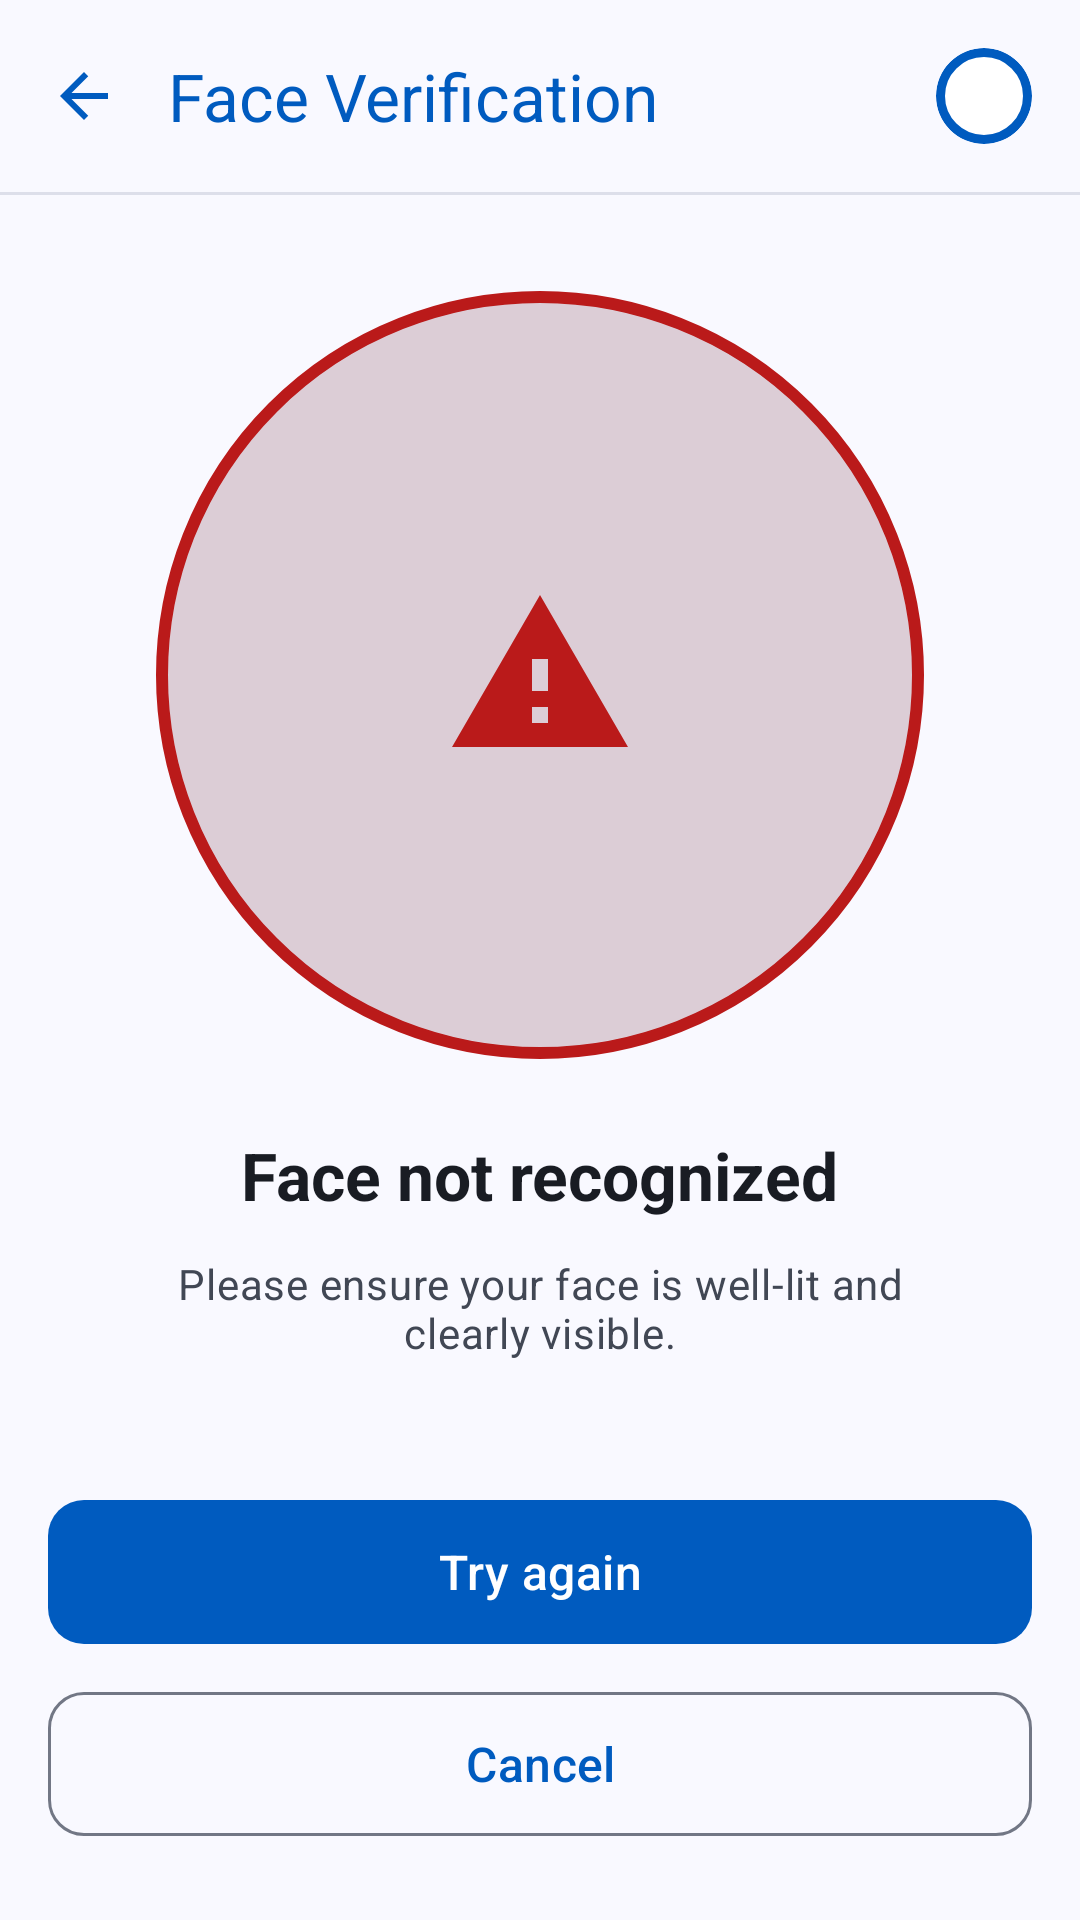

Reconstruct the res/layout file that produces this screen, plus the resources it refers to.
<!-- AndroidManifest.xml: application theme Theme.AttendBLE -->
<!-- res/layout/activity_face_verification_error.xml -->
<?xml version="1.0" encoding="utf-8"?>
<androidx.constraintlayout.widget.ConstraintLayout xmlns:android="http://schemas.android.com/apk/res/android"
    xmlns:app="http://schemas.android.com/apk/res-auto"
    xmlns:tools="http://schemas.android.com/tools"
    android:id="@+id/main"
    android:layout_width="match_parent"
    android:layout_height="match_parent"
    android:background="?attr/colorSurface"
    tools:context=".ui.student.scan.face.FaceVerificationErrorActivity">

    <com.google.android.material.appbar.MaterialToolbar
        android:id="@+id/topbar"
        android:layout_width="match_parent"
        android:layout_height="?attr/actionBarSize"
        android:background="?attr/colorSurface"
        app:contentInsetStart="0dp"
        app:layout_constraintTop_toTopOf="parent"
        app:navigationContentDescription="@string/fv_back_cd"
        app:navigationIcon="@drawable/ic_arrow_back"
        app:navigationIconTint="?attr/colorPrimary">

        <LinearLayout
            android:layout_width="match_parent"
            android:layout_height="match_parent"
            android:gravity="center_vertical"
            android:orientation="horizontal"
            android:paddingEnd="16dp">

            <TextView
                android:layout_width="0dp"
                android:layout_height="wrap_content"
                android:layout_weight="1"
                android:text="@string/fv_title"
                android:textAppearance="?attr/textAppearanceTitleLarge"
                android:textColor="?attr/colorPrimary" />

            <com.google.android.material.imageview.ShapeableImageView
                android:layout_width="32dp"
                android:layout_height="32dp"
                android:background="@drawable/bg_avatar_circle"
                android:contentDescription="@string/prof_cd_avatar"
                android:scaleType="centerCrop"
                android:src="@drawable/profil"
                app:shapeAppearanceOverlay="@style/ShapeAppearance.Material3.Corner.Full" />
        </LinearLayout>
    </com.google.android.material.appbar.MaterialToolbar>

    <View
        android:id="@+id/divider_top"
        android:layout_width="match_parent"
        android:layout_height="1dp"
        android:alpha="0.5"
        android:background="@color/brand_outline_variant"
        app:layout_constraintTop_toBottomOf="@id/topbar" />

    <LinearLayout
        android:layout_width="match_parent"
        android:layout_height="0dp"
        android:gravity="center_horizontal"
        android:orientation="vertical"
        android:paddingHorizontal="24dp"
        android:paddingVertical="32dp"
        app:layout_constraintBottom_toTopOf="@id/btn_try_again"
        app:layout_constraintTop_toBottomOf="@id/divider_top">

        
        <FrameLayout
            android:layout_width="256dp"
            android:layout_height="256dp"
            android:background="@drawable/bg_face_preview_error_ring"
            android:padding="4dp">

            <ImageView
                android:id="@+id/iv_camera_preview"
                android:layout_width="match_parent"
                android:layout_height="match_parent"
                android:alpha="0.6"
                android:contentDescription="@null"
                android:scaleType="centerCrop" />

            <View
                android:layout_width="match_parent"
                android:layout_height="match_parent"
                android:background="@drawable/bg_face_error_overlay" />

            <ImageView
                android:layout_width="64dp"
                android:layout_height="64dp"
                android:layout_gravity="center"
                android:contentDescription="@null"
                android:src="@drawable/ic_warning"
                app:tint="@color/brand_error" />
        </FrameLayout>

        <TextView
            android:layout_width="wrap_content"
            android:layout_height="wrap_content"
            android:layout_marginTop="24dp"
            android:text="@string/fve_title"
            android:textAppearance="?attr/textAppearanceTitleLarge"
            android:textColor="?attr/colorOnSurface"
            android:textStyle="bold" />

        <TextView
            android:layout_width="wrap_content"
            android:layout_height="wrap_content"
            android:layout_marginTop="12dp"
            android:gravity="center"
            android:maxWidth="280dp"
            android:text="@string/fve_subtitle"
            android:textAppearance="?attr/textAppearanceBodyMedium"
            android:textColor="?attr/colorOnSurfaceVariant" />

        
        <LinearLayout
            android:layout_width="wrap_content"
            android:layout_height="wrap_content"
            android:layout_marginTop="32dp"
            android:background="@drawable/bg_chip_neutral"
            android:gravity="center_vertical"
            android:orientation="horizontal"
            android:paddingHorizontal="20dp"
            android:paddingVertical="10dp">

            <ImageView
                android:layout_width="16dp"
                android:layout_height="16dp"
                android:contentDescription="@null"
                android:src="@drawable/ic_lock"
                app:tint="?attr/colorOnSurfaceVariant" />

            <TextView
                android:layout_width="wrap_content"
                android:layout_height="wrap_content"
                android:layout_marginStart="6dp"
                android:text="@string/fv_on_device"
                android:textAppearance="?attr/textAppearanceLabelSmall"
                android:textColor="?attr/colorOnSurfaceVariant" />
        </LinearLayout>
    </LinearLayout>

    <com.google.android.material.button.MaterialButton
        android:id="@+id/btn_try_again"
        android:layout_width="match_parent"
        android:layout_height="56dp"
        android:layout_marginHorizontal="16dp"
        android:layout_marginBottom="8dp"
        android:text="@string/fve_try_again"
        android:textAppearance="?attr/textAppearanceTitleMedium"
        app:cornerRadius="12dp"
        app:layout_constraintBottom_toTopOf="@id/btn_cancel" />

    <com.google.android.material.button.MaterialButton
        android:id="@+id/btn_cancel"
        style="@style/Widget.Material3.Button.OutlinedButton"
        android:layout_width="match_parent"
        android:layout_height="56dp"
        android:layout_marginHorizontal="16dp"
        android:layout_marginBottom="24dp"
        android:text="@string/fve_cancel"
        android:textAppearance="?attr/textAppearanceTitleMedium"
        android:textColor="?attr/colorPrimary"
        app:cornerRadius="12dp"
        app:layout_constraintBottom_toBottomOf="parent" />

</androidx.constraintlayout.widget.ConstraintLayout>
<!-- resources referenced by this layout -->
<resources>
  <color name="brand_error">#BA1A1A</color>
  <color name="brand_outline_variant">#C1C6D6</color>
  <!-- drawable bg_avatar_circle (drawable) -->
  <shape xmlns:android="http://schemas.android.com/apk/res/android"
      android:shape="oval">
      <solid android:color="@color/white" />
      <stroke
          android:width="3dp"
          android:color="@color/brand_primary" />
  </shape>
  <!-- drawable bg_chip_neutral (drawable) -->
  <shape xmlns:android="http://schemas.android.com/apk/res/android"
      android:shape="rectangle">
      <solid android:color="#E0E2EC" />
      <corners android:radius="9999dp" />
  </shape>
  <!-- drawable bg_face_error_overlay (drawable) -->
  <shape xmlns:android="http://schemas.android.com/apk/res/android"
      android:shape="oval">
      <solid android:color="#1ABA1A1A" />
  </shape>
  <!-- drawable bg_face_preview_error_ring (drawable) -->
  <shape xmlns:android="http://schemas.android.com/apk/res/android"
      android:shape="oval">
      <solid android:color="@color/brand_surface_container_highest" />
      <stroke
          android:width="4dp"
          android:color="@color/brand_error" />
  </shape>
  <!-- drawable ic_arrow_back (drawable) -->
  <vector xmlns:android="http://schemas.android.com/apk/res/android"
      android:width="24dp"
      android:height="24dp"
      android:viewportWidth="24"
      android:viewportHeight="24"
      android:tint="?attr/colorPrimary">
      <path
          android:fillColor="@android:color/white"
          android:pathData="M20,11H7.83l5.59,-5.59L12,4l-8,8 8,8 1.41,-1.41L7.83,13H20v-2z"/>
  </vector>
  <!-- drawable ic_lock (drawable) -->
  <vector xmlns:android="http://schemas.android.com/apk/res/android"
      android:width="24dp"
      android:height="24dp"
      android:viewportWidth="24"
      android:viewportHeight="24"
      android:tint="?attr/colorOnSurfaceVariant">
      <path
          android:fillColor="@android:color/white"
          android:pathData="M12,17a2,2 0 0,0 2,-2a2,2 0 0,0 -2,-2a2,2 0 0,0 -2,2a2,2 0 0,0 2,2zM18,8h-1V6a5,5 0 0,0 -10,0v2L6,8a2,2 0 0,0 -2,2v10a2,2 0 0,0 2,2h12a2,2 0 0,0 2,-2L20,10a2,2 0 0,0 -2,-2zM8.9,6c0,-1.71 1.39,-3.1 3.1,-3.1c1.71,0 3.1,1.39 3.1,3.1v2L8.9,8L8.9,6z" />
  </vector>
  <!-- drawable ic_warning (drawable) -->
  <vector xmlns:android="http://schemas.android.com/apk/res/android"
      android:width="24dp"
      android:height="24dp"
      android:viewportWidth="24"
      android:viewportHeight="24"
      android:tint="@color/brand_warning_icon">
      <path
          android:fillColor="@android:color/white"
          android:pathData="M1,21h22L12,2 1,21zM13,18h-2v-2h2v2zM13,14h-2v-4h2v4z"/>
  </vector>
  <string name="fv_back_cd">Back</string>
  <string name="fv_on_device">100%% on-device verification — no data sent</string>
  <string name="fv_title">Face Verification</string>
  <string name="fve_cancel">Cancel</string>
  <string name="fve_subtitle">Please ensure your face is well-lit and clearly visible.</string>
  <string name="fve_title">Face not recognized</string>
  <string name="fve_try_again">Try again</string>
  <string name="prof_cd_avatar">Profile picture</string>
  <style name="Theme.AttendBLE" parent="Base.Theme.AttendBLE" />
  <color name="white">#FFFFFFFF</color>
  <color name="brand_primary">#005BBF</color>
  <color name="brand_surface_container_highest">#E0E2EC</color>
  <color name="brand_warning_icon">#B45309</color>
  <color name="brand_on_primary">#FFFFFF</color>
  <color name="brand_background">#F9F9FF</color>
  <color name="brand_on_surface">#191C23</color>
  <color name="brand_on_surface_variant">#414754</color>
  <color name="brand_outline">#727785</color>
  <color name="brand_surface_container_low">#F2F3FD</color>
</resources>
